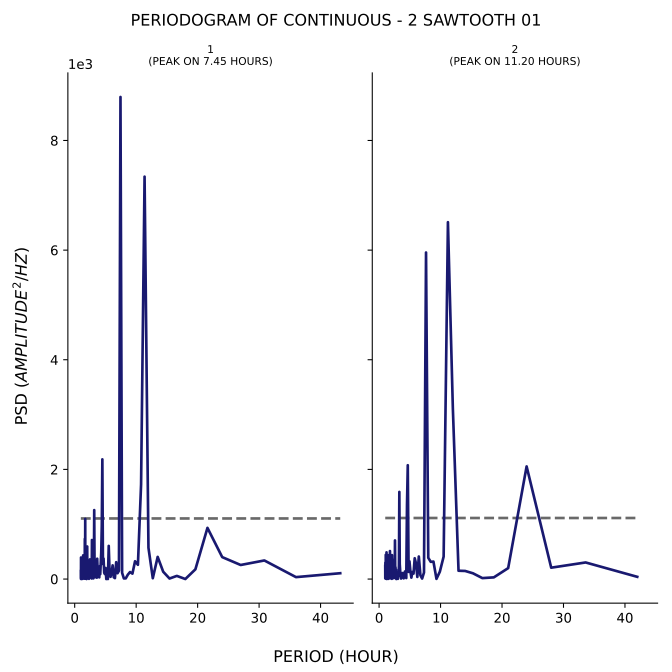

The data file committed next to this chart (first rows):
test, period, psd
1, 43.2, 106.1
1, 36.0, 35.03
1, 30.86, 338.9
1, 27.0, 256.4
1, 24.0, 400
1, 21.6, 933.4
1, 19.64, 177.1
1, 18.0, 0.4485
1, 16.62, 57.36
1, 15.43, 9.515
1, 14.4, 133.3
1, 13.5, 404
1, 12.71, 15.19
1, 12.0, 571.2
1, 11.37, 7340
1, 10.8, 1727
1, 10.29, 260
1, 9.818, 324.4
1, 9.391, 98.51
1, 9.0, 127.6
1, 8.64, 78.86
1, 8.308, 12.54
1, 8.0, 11.62
1, 7.714, 113.2
1, 7.448, 8793
1, 7.2, 151.8
1, 6.968, 106.3
1, 6.75, 307.3
1, 6.545, 16.85
1, 6.353, 32.42
1, 6.171, 249.7
1, 6.0, 125.1
1, 5.838, 40.5
1, 5.684, 86.46
1, 5.538, 604.2
1, 5.4, 0.7713
1, 5.268, 54.25
1, 5.143, 0.006739
1, 5.023, 202
1, 4.909, 90.96
1, 4.8, 114.1
1, 4.696, 373.6
1, 4.596, 273.4
1, 4.5, 2183
1, 4.408, 979.5
1, 4.32, 487.1
1, 4.235, 252.7
1, 4.154, 88.64
1, 4.075, 234.5
1, 4.0, 30.55
1, 3.927, 94.71
1, 3.857, 220
1, 3.789, 129.1
1, 3.724, 182
1, 3.661, 370.3
1, 3.6, 25.1
1, 3.541, 134.7
1, 3.484, 148.9
1, 3.429, 32.21
1, 3.375, 139.2
... 317 more rows
